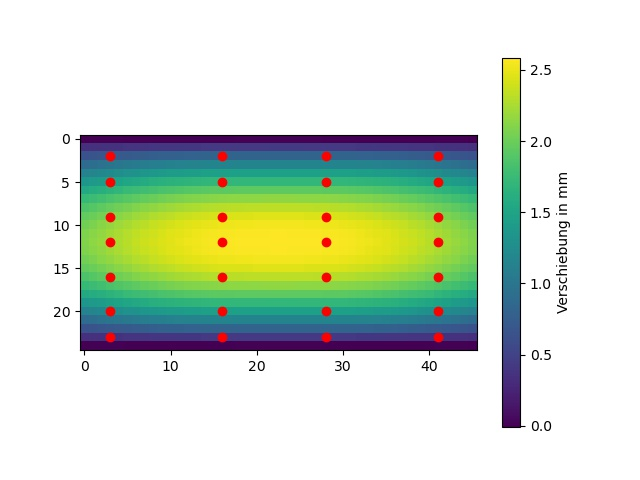

Data behind this chart, as committed beside it:
-1.3433606444369431e-05, 0.0008971856460463643, 0.001322825202841422, 0.0011626541690972583, 0.00039619746210764825, -0.0009124252775704444, -0.0026255900871997666, -0.0045522881876282305, -0.006472692179544713, -0.008163767222041075, -0.009423343048175254, -0.010090669997130484, -0.010061992757048959, -0.009300159758958992, -0.007837776500837093, -0.005773910039072146, -0.003264841517447401, -0.0005098144547240545, 0.0022668944981316377, 0.004835978650299027, 0.006983424045989871, 0.008529389716041797, 0.009344019946963834, 0.009358833428537798
0.3497, 0.3555, 0.3615, 0.3676, 0.3737, 0.3797, 0.3856, 0.391, 0.3961, 0.4008, 0.4049, 0.4086, 0.4118, 0.4147, 0.4172, 0.4193, 0.4212, 0.4228, 0.4241, 0.4252, 0.426, 0.4266, 0.4268, 0.4269
0.6459, 0.6632, 0.6805, 0.6974, 0.7139, 0.7297, 0.7446, 0.7583, 0.7708, 0.7818, 0.7912, 0.7991, 0.8054, 0.8103, 0.8138, 0.8162, 0.8176, 0.8184, 0.8186, 0.8184, 0.8182, 0.818, 0.8178, 0.8179
0.9017, 0.9296, 0.9571, 0.984, 1.01, 1.035, 1.058, 1.079, 1.098, 1.114, 1.128, 1.14, 1.149, 1.155, 1.16, 1.163, 1.164, 1.165, 1.164, 1.163, 1.163, 1.162, 1.161, 1.161
1.137, 1.171, 1.204, 1.237, 1.268, 1.298, 1.326, 1.352, 1.375, 1.395, 1.412, 1.426, 1.437, 1.446, 1.452, 1.455, 1.457, 1.458, 1.457, 1.457, 1.456, 1.455, 1.454, 1.454
1.359, 1.394, 1.43, 1.465, 1.498, 1.53, 1.56, 1.588, 1.613, 1.635, 1.654, 1.67, 1.683, 1.693, 1.7, 1.705, 1.708, 1.71, 1.71, 1.71, 1.71, 1.709, 1.709, 1.709
1.56, 1.596, 1.632, 1.668, 1.702, 1.735, 1.766, 1.795, 1.821, 1.845, 1.866, 1.884, 1.899, 1.911, 1.921, 1.928, 1.933, 1.936, 1.939, 1.94, 1.94, 1.941, 1.941, 1.941
1.729, 1.767, 1.804, 1.841, 1.877, 1.911, 1.944, 1.975, 2.004, 2.03, 2.053, 2.074, 2.092, 2.106, 2.118, 2.128, 2.136, 2.141, 2.145, 2.148, 2.15, 2.151, 2.151, 2.151
1.861, 1.901, 1.941, 1.98, 2.019, 2.056, 2.092, 2.125, 2.157, 2.185, 2.211, 2.234, 2.254, 2.272, 2.286, 2.298, 2.307, 2.315, 2.32, 2.324, 2.327, 2.329, 2.329, 2.329
1.96, 2.003, 2.046, 2.087, 2.128, 2.168, 2.206, 2.241, 2.275, 2.305, 2.333, 2.357, 2.379, 2.397, 2.413, 2.425, 2.436, 2.444, 2.45, 2.454, 2.457, 2.459, 2.46, 2.46
2.033, 2.078, 2.121, 2.165, 2.207, 2.247, 2.286, 2.322, 2.356, 2.387, 2.415, 2.439, 2.461, 2.479, 2.494, 2.507, 2.517, 2.524, 2.53, 2.534, 2.537, 2.539, 2.539, 2.539
2.081, 2.125, 2.169, 2.212, 2.254, 2.295, 2.333, 2.369, 2.403, 2.433, 2.46, 2.484, 2.505, 2.522, 2.537, 2.548, 2.557, 2.564, 2.569, 2.572, 2.574, 2.576, 2.577, 2.577
2.097, 2.142, 2.185, 2.228, 2.27, 2.311, 2.349, 2.385, 2.418, 2.448, 2.475, 2.498, 2.518, 2.535, 2.549, 2.56, 2.569, 2.575, 2.58, 2.583, 2.585, 2.586, 2.587, 2.587
2.081, 2.125, 2.169, 2.212, 2.254, 2.295, 2.333, 2.369, 2.403, 2.433, 2.46, 2.484, 2.505, 2.522, 2.537, 2.548, 2.557, 2.564, 2.569, 2.572, 2.575, 2.576, 2.577, 2.577
2.033, 2.077, 2.121, 2.164, 2.206, 2.247, 2.286, 2.322, 2.356, 2.387, 2.415, 2.439, 2.461, 2.479, 2.494, 2.507, 2.517, 2.524, 2.53, 2.534, 2.537, 2.539, 2.54, 2.54
1.96, 2.003, 2.045, 2.087, 2.128, 2.168, 2.206, 2.241, 2.275, 2.305, 2.333, 2.357, 2.379, 2.397, 2.413, 2.426, 2.436, 2.444, 2.45, 2.454, 2.458, 2.46, 2.46, 2.461
1.861, 1.901, 1.941, 1.981, 2.019, 2.056, 2.092, 2.125, 2.157, 2.185, 2.211, 2.234, 2.255, 2.272, 2.286, 2.298, 2.307, 2.315, 2.32, 2.324, 2.327, 2.329, 2.33, 2.33
1.729, 1.767, 1.804, 1.841, 1.877, 1.912, 1.944, 1.975, 2.004, 2.03, 2.054, 2.074, 2.092, 2.106, 2.119, 2.128, 2.136, 2.141, 2.145, 2.148, 2.15, 2.151, 2.151, 2.151
1.56, 1.597, 1.633, 1.668, 1.702, 1.735, 1.766, 1.795, 1.822, 1.845, 1.866, 1.884, 1.899, 1.911, 1.921, 1.928, 1.933, 1.936, 1.938, 1.94, 1.94, 1.94, 1.94, 1.94
1.359, 1.395, 1.43, 1.465, 1.498, 1.53, 1.56, 1.588, 1.613, 1.635, 1.654, 1.67, 1.683, 1.693, 1.7, 1.705, 1.708, 1.71, 1.71, 1.71, 1.71, 1.709, 1.709, 1.709
1.137, 1.171, 1.204, 1.237, 1.268, 1.298, 1.326, 1.352, 1.375, 1.395, 1.412, 1.426, 1.437, 1.446, 1.452, 1.455, 1.457, 1.458, 1.457, 1.456, 1.455, 1.455, 1.454, 1.454
0.9018, 0.9296, 0.9572, 0.9841, 1.01, 1.035, 1.058, 1.079, 1.098, 1.114, 1.128, 1.14, 1.149, 1.156, 1.16, 1.163, 1.165, 1.165, 1.164, 1.164, 1.163, 1.162, 1.162, 1.162
0.646, 0.6633, 0.6806, 0.6975, 0.714, 0.7298, 0.7447, 0.7585, 0.7709, 0.7819, 0.7914, 0.7993, 0.8056, 0.8105, 0.8141, 0.8165, 0.818, 0.8187, 0.8189, 0.8188, 0.8186, 0.8183, 0.8182, 0.8182
0.3498, 0.3556, 0.3616, 0.3676, 0.3738, 0.3798, 0.3856, 0.3911, 0.3962, 0.4009, 0.4051, 0.4088, 0.412, 0.4149, 0.4174, 0.4196, 0.4215, 0.4231, 0.4244, 0.4255, 0.4263, 0.4269, 0.4272, 0.4272
-1.343360644436943e-05, 0.0008865, 0.001302, 0.001132, 0.0003584, -0.0009556, -0.002672, -0.004598, -0.006516, -0.008201, -0.009452, -0.01011, -0.01007, -0.009295, -0.007821, -0.005746, -0.003228, -0.0004665, 0.002314, 0.004884, 0.007029, 0.008571, 0.009379, 0.009385
